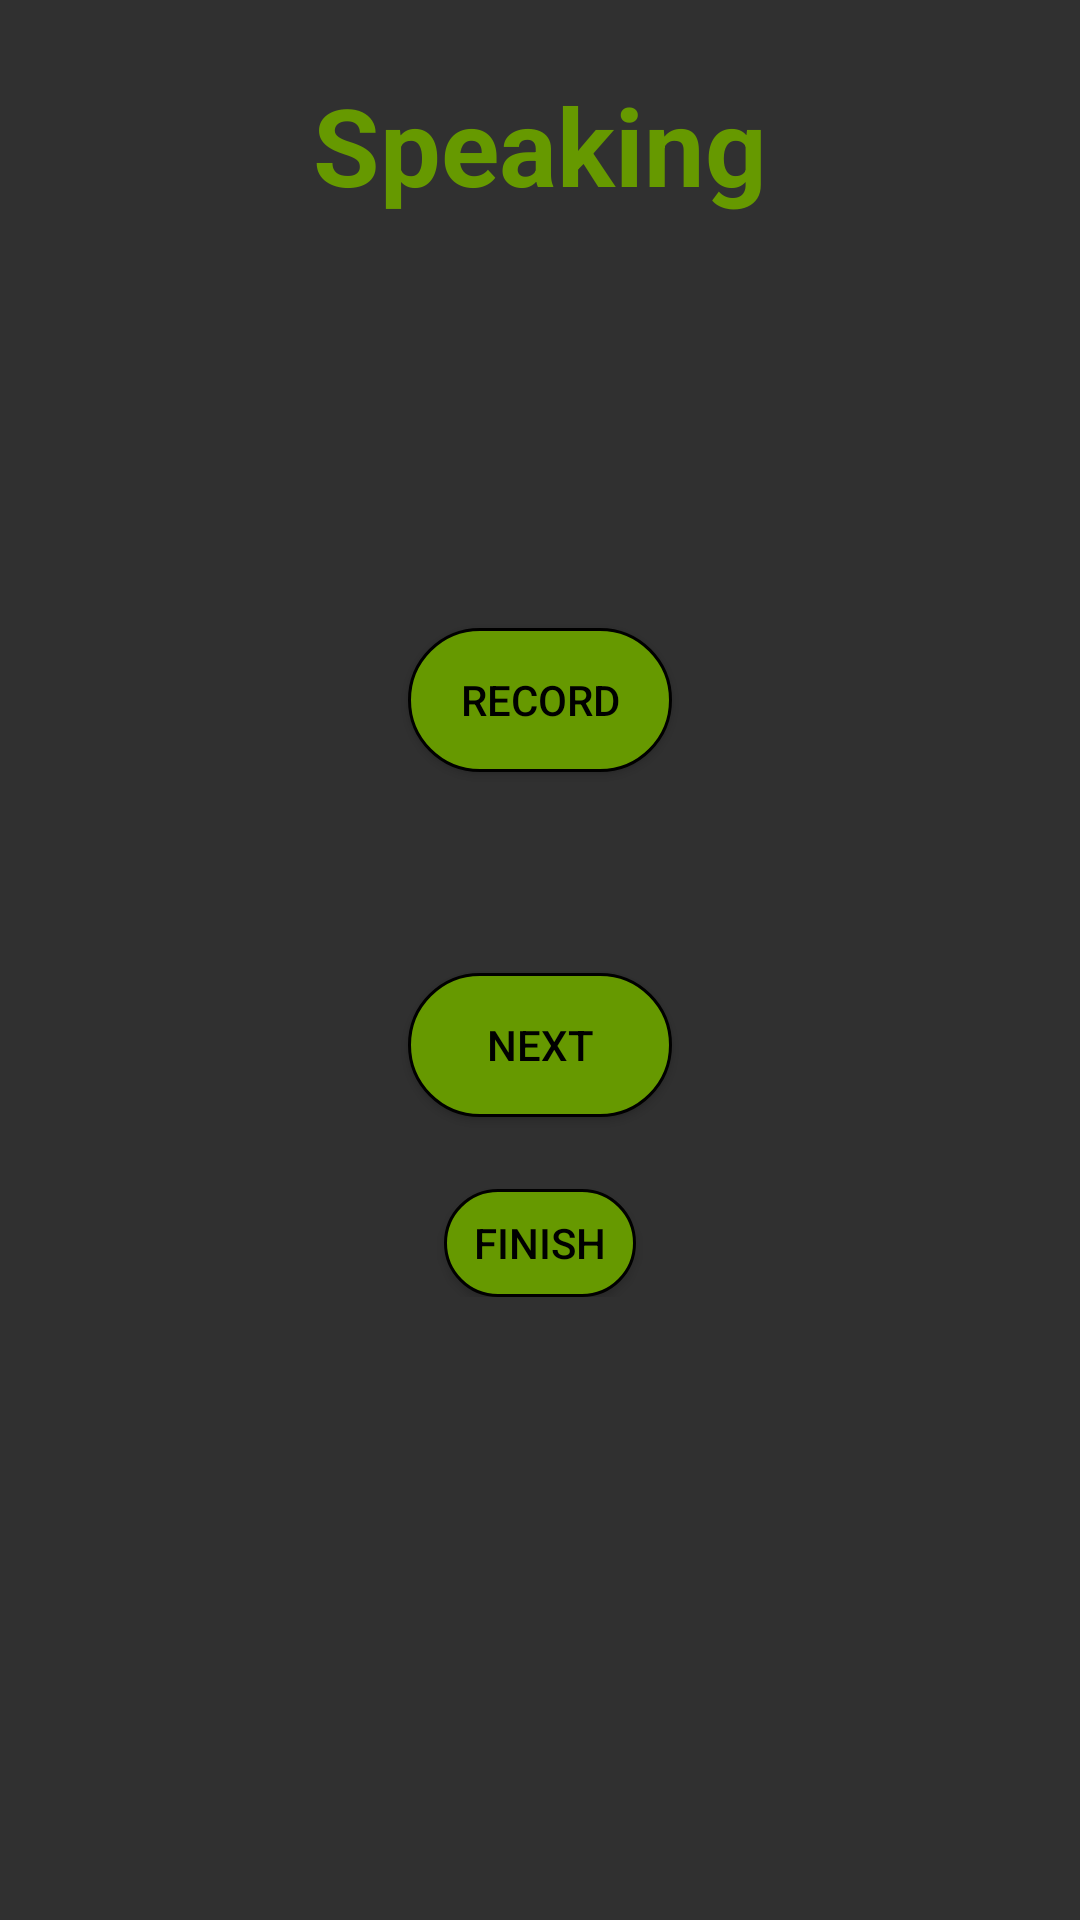

The Android layout XML behind this screen, and the referenced resources:
<!-- AndroidManifest.xml: application theme Theme.AppCompat.NoActionBar -->
<!-- res/layout/activity_speaking_test.xml -->
<?xml version="1.0" encoding="utf-8"?>
<androidx.constraintlayout.widget.ConstraintLayout xmlns:android="http://schemas.android.com/apk/res/android"
    xmlns:app="http://schemas.android.com/apk/res-auto"
    xmlns:tools="http://schemas.android.com/tools"
    android:layout_width="match_parent"
    android:layout_height="match_parent"
    tools:context=".ui.student.testActivities.SpeakingTestActivity">

    <RelativeLayout
        android:id="@+id/Header"
        android:layout_width="match_parent"
        android:layout_height="@dimen/test_header"
        app:layout_constraintTop_toTopOf="parent">

        <TextView
            android:id="@+id/idTitle3"
            android:layout_width="match_parent"
            android:layout_height="wrap_content"
            android:text="@string/Speaking"
            android:textColor="@android:color/holo_green_dark"
            android:textSize="36sp"
            android:textStyle="bold"
            android:layout_marginTop="@dimen/activity_vertical_margin"
            android:textAlignment="center"
            android:gravity="center_horizontal" />

        <TextView
            android:id="@+id/idTitleExercise"
            android:layout_width="match_parent"
            android:layout_height="wrap_content"
            android:layout_below="@id/idTitle3"
            android:layout_marginTop="@dimen/activity_vertical_margin"
            android:gravity="center_horizontal"
            android:textAlignment="center"
            android:textColor="@color/white"
            android:textSize="20sp" />

        <TextView
            android:id="@+id/test_instructions"
            android:layout_width="match_parent"
            android:layout_height="wrap_content"
            android:layout_below="@id/idTitleExercise"
            android:textColor="@color/white"
            android:textAlignment="center"
            android:gravity="center_horizontal"
            android:layout_marginTop="@dimen/activity_vertical_margin"
            android:textSize="14sp"/>
    </RelativeLayout>

    <RelativeLayout
        android:layout_width="match_parent"
        android:layout_height="wrap_content"
        app:layout_constraintTop_toBottomOf="@id/Header">

        <TextView
            android:id="@+id/exercise_text"
            android:layout_width="wrap_content"
            android:layout_height="wrap_content"
            android:textAlignment="center"
            android:gravity="center_horizontal"
            android:layout_marginLeft="@dimen/activity_horizontal_margin"
            android:layout_marginRight="@dimen/activity_horizontal_margin"
            android:layout_centerHorizontal="true"/>

        <Button
            android:id="@+id/record"
            android:layout_width="wrap_content"
            android:layout_height="wrap_content"
            android:layout_below="@id/exercise_text"
            android:background="@drawable/round_borders"
            android:textColor="@color/black"
            android:text="@string/record"
            android:layout_centerHorizontal="true"
            android:layout_marginTop="@dimen/activity_vertical_margin"/>

        <TextView
            android:id="@+id/answer"
            android:layout_width="wrap_content"
            android:layout_height="wrap_content"
            android:layout_below="@id/record"
            android:layout_centerHorizontal="true"
            android:layout_marginTop="@dimen/activity_horizontal_margin"/>

        <Button
            android:id="@+id/next"
            android:layout_width="wrap_content"
            android:layout_height="wrap_content"
            android:layout_below="@id/answer"
            android:background="@drawable/round_borders"
            android:text="@string/next"
            android:layout_marginTop="@dimen/activity_vertical_margin"
            android:textColor="@color/black"
            android:layout_centerHorizontal="true"/>

        <Button
            android:id="@+id/finishTest"
            android:layout_width="64dp"
            android:layout_height="36dp"
            android:layout_below="@id/next"
            android:layout_centerHorizontal="true"
            android:layout_marginTop="@dimen/activity_horizontal_margin"
            android:background="@drawable/round_borders"
            android:textColor="@color/black"
            android:text="@string/Finish"/>
    </RelativeLayout>
</androidx.constraintlayout.widget.ConstraintLayout>
<!-- resources referenced by this layout -->
<resources>
  <dimen name="activity_horizontal_margin">24dp</dimen>
  <dimen name="activity_vertical_margin">24dp</dimen>
  <!-- drawable round_borders (drawable) -->
  <selector xmlns:android="http://schemas.android.com/apk/res/android" >
      <item >
          <shape android:shape="rectangle"  >
              <corners android:radius="50dip" />
              <stroke android:width="1dp" android:color="@color/black" />
              <solid android:color="@android:color/holo_green_dark" />
  
  
              
  
          </shape>
      </item>
  </selector>
  <string name="Finish">FINISH</string>
  <string name="Speaking">Speaking</string>
  <string name="next">Next</string>
  <string name="record" translatable="false">RECORD</string>
  <!-- not gathered from this repository: default colours our renderer supplied (Android Studio template values) -->
  <color name="black">#FF000000</color>
  <color name="white">#FFFFFFFF</color>
</resources>
